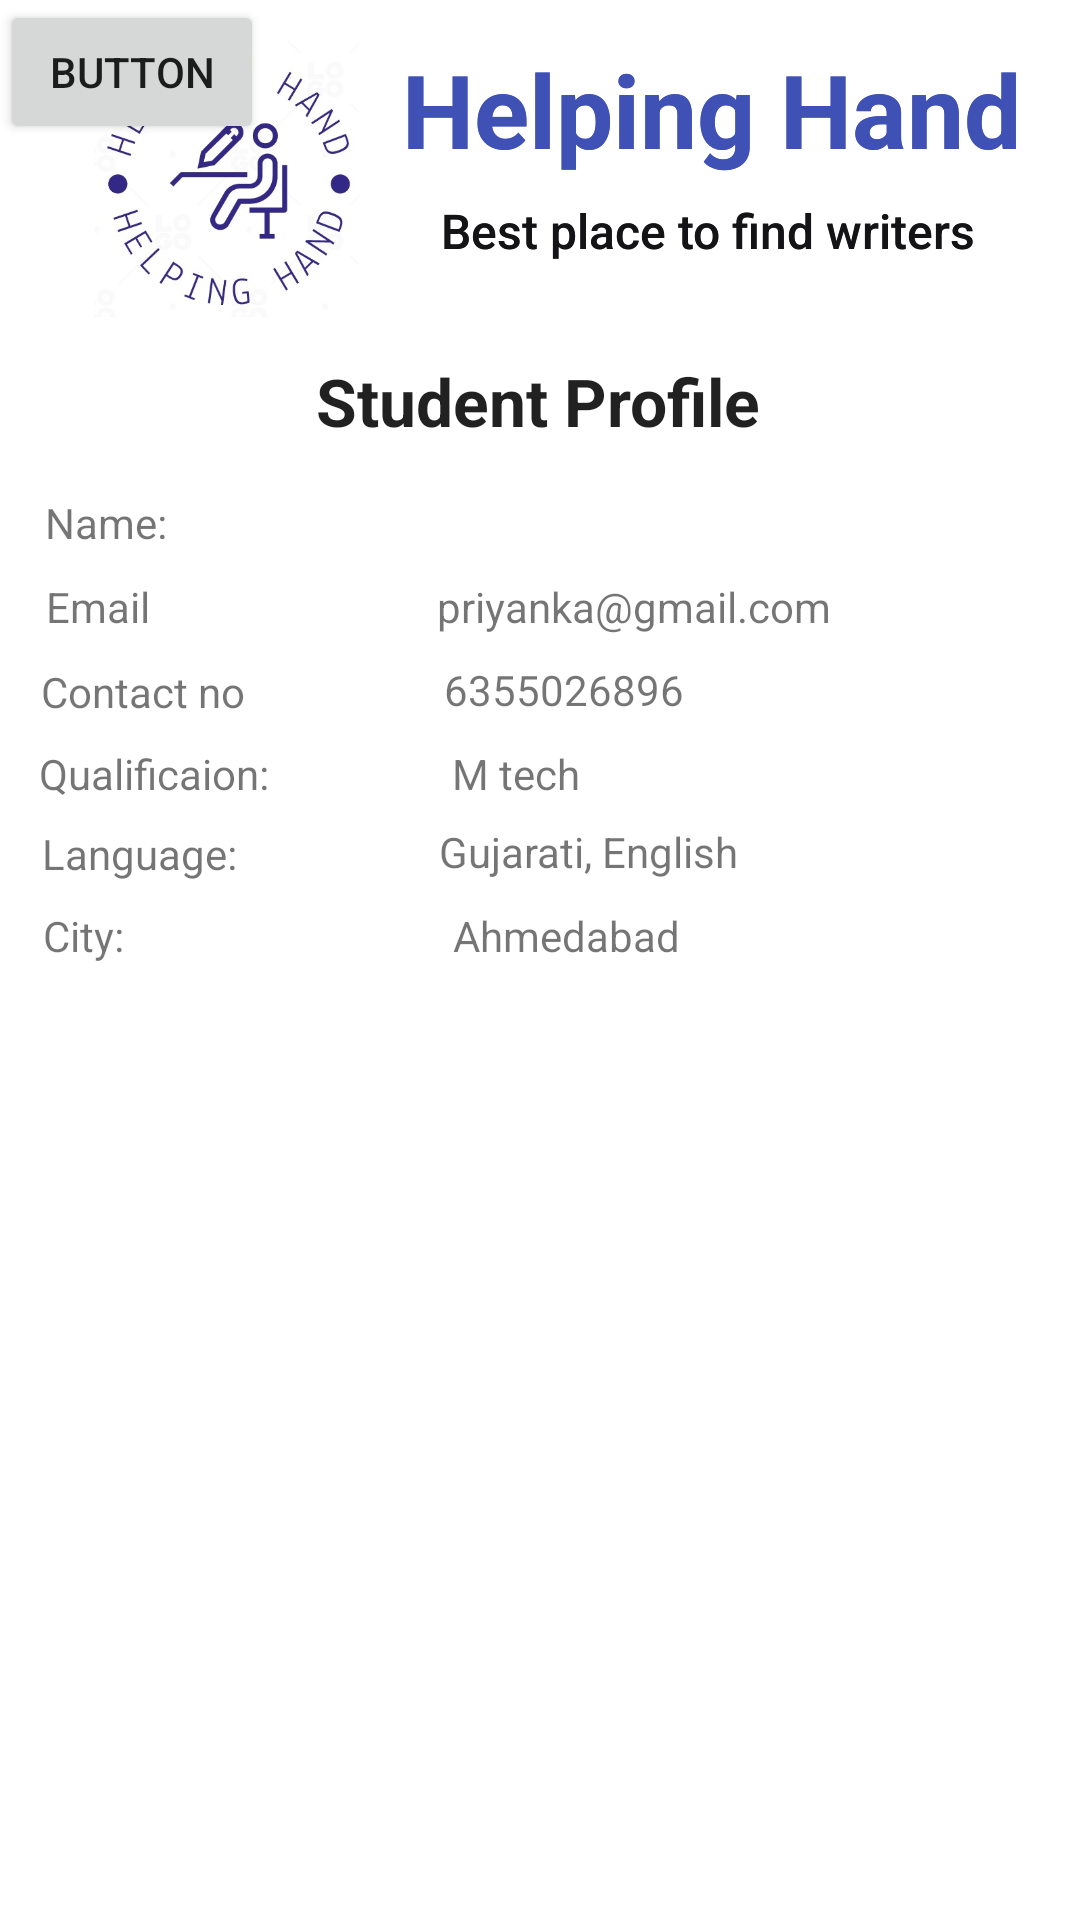

Reconstruct the res/layout file that produces this screen, plus the resources it refers to.
<!-- AndroidManifest.xml: application theme Theme.HelpingHand -->
<!-- res/layout/activity_profile.xml -->
<?xml version="1.0" encoding="utf-8"?>
<androidx.constraintlayout.widget.ConstraintLayout xmlns:android="http://schemas.android.com/apk/res/android"
    xmlns:app="http://schemas.android.com/apk/res-auto"
    xmlns:tools="http://schemas.android.com/tools"
    android:layout_width="match_parent"
    android:layout_height="match_parent"
    tools:context=".profile">

    <TextView
        android:id="@+id/textView57"
        android:layout_width="wrap_content"
        android:layout_height="wrap_content"
        android:text="Ahmedabad"
        app:layout_constraintBottom_toBottomOf="parent"
        app:layout_constraintEnd_toEndOf="parent"
        app:layout_constraintHorizontal_bias="0.531"
        app:layout_constraintStart_toStartOf="parent"
        app:layout_constraintTop_toTopOf="parent"
        app:layout_constraintVertical_bias="0.487" />

    <TextView
        android:id="@+id/textView56"
        android:layout_width="wrap_content"
        android:layout_height="wrap_content"
        android:text="City:"
        app:layout_constraintBottom_toBottomOf="parent"
        app:layout_constraintEnd_toEndOf="parent"
        app:layout_constraintHorizontal_bias="0.043"
        app:layout_constraintStart_toStartOf="parent"
        app:layout_constraintTop_toTopOf="parent"
        app:layout_constraintVertical_bias="0.487" />

    <TextView
        android:id="@+id/textView52"
        android:layout_width="wrap_content"
        android:layout_height="wrap_content"
        android:text="Student Profile"
        android:textAppearance="@style/TextAppearance.AppCompat.Large"
        android:textStyle="bold"
        app:layout_constraintBottom_toBottomOf="parent"
        app:layout_constraintEnd_toEndOf="parent"
        app:layout_constraintHorizontal_bias="0.498"
        app:layout_constraintStart_toStartOf="parent"
        app:layout_constraintTop_toTopOf="parent"
        app:layout_constraintVertical_bias="0.195" />

    <TextView
        android:id="@+id/textView39"
        android:layout_width="wrap_content"
        android:layout_height="wrap_content"
        android:text="Helping Hand"
        android:textAppearance="@style/TextAppearance.AppCompat.Display1"
        android:textColor="#3F51B5"
        android:textSize="34sp"
        android:textStyle="bold"
        app:layout_constraintBottom_toBottomOf="parent"
        app:layout_constraintEnd_toEndOf="parent"
        app:layout_constraintHorizontal_bias="0.872"
        app:layout_constraintStart_toStartOf="parent"
        app:layout_constraintTop_toTopOf="parent"
        app:layout_constraintVertical_bias="0.023" />

    <TextView
        android:id="@+id/textView40"
        android:layout_width="wrap_content"
        android:layout_height="wrap_content"
        android:text="Best place to find writers "
        android:textAppearance="@style/TextAppearance.AppCompat.Body2"
        android:textColor="#141416"
        android:textSize="16sp"
        app:layout_constraintBottom_toBottomOf="parent"
        app:layout_constraintEnd_toEndOf="parent"
        app:layout_constraintHorizontal_bias="0.828"
        app:layout_constraintStart_toStartOf="parent"
        app:layout_constraintTop_toTopOf="parent"
        app:layout_constraintVertical_bias="0.107" />

    <ImageView
        android:id="@+id/imageView13"
        android:layout_width="125dp"
        android:layout_height="92dp"
        app:layout_constraintBottom_toBottomOf="parent"
        app:layout_constraintEnd_toEndOf="parent"
        app:layout_constraintHorizontal_bias="0.055"
        app:layout_constraintStart_toStartOf="parent"
        app:layout_constraintTop_toTopOf="parent"
        app:layout_constraintVertical_bias="0.025"
        app:srcCompat="@drawable/images" />
    <TextView
        android:id="@+id/textView55"
        android:layout_width="wrap_content"
        android:layout_height="wrap_content"
        app:layout_constraintBottom_toBottomOf="parent"
        app:layout_constraintEnd_toEndOf="parent"
        app:layout_constraintHorizontal_bias="0.599"
        app:layout_constraintStart_toStartOf="parent"
        app:layout_constraintTop_toTopOf="parent"
        app:layout_constraintVertical_bias="0.265"
        tools:text="Prakash Prajapati " />


    <TextView
        android:id="@+id/textView49"
        android:layout_width="wrap_content"
        android:layout_height="wrap_content"
        android:text="M tech"
        app:layout_constraintBottom_toBottomOf="parent"
        app:layout_constraintEnd_toEndOf="parent"
        app:layout_constraintHorizontal_bias="0.475"
        app:layout_constraintStart_toStartOf="parent"
        app:layout_constraintTop_toTopOf="parent"
        app:layout_constraintVertical_bias="0.4" />

    <TextView
        android:id="@+id/textView48"
        android:layout_width="wrap_content"
        android:layout_height="wrap_content"
        android:text="Language:"
        app:layout_constraintBottom_toBottomOf="parent"
        app:layout_constraintEnd_toEndOf="parent"
        app:layout_constraintHorizontal_bias="0.047"
        app:layout_constraintStart_toStartOf="parent"
        app:layout_constraintTop_toTopOf="parent"
        app:layout_constraintVertical_bias="0.443" />

    <TextView
        android:id="@+id/textView47"
        android:layout_width="wrap_content"
        android:layout_height="wrap_content"
        android:text="Gujarati, English "
        app:layout_constraintBottom_toBottomOf="parent"
        app:layout_constraintEnd_toEndOf="parent"
        app:layout_constraintHorizontal_bias="0.57"
        app:layout_constraintStart_toStartOf="parent"
        app:layout_constraintTop_toTopOf="parent"
        app:layout_constraintVertical_bias="0.442" />

    <TextView
        android:id="@+id/textView46"
        android:layout_width="wrap_content"
        android:layout_height="wrap_content"
        android:text="Qualificaion:"
        app:layout_constraintBottom_toBottomOf="parent"
        app:layout_constraintEnd_toEndOf="parent"
        app:layout_constraintHorizontal_bias="0.046"
        app:layout_constraintStart_toStartOf="parent"
        app:layout_constraintTop_toTopOf="parent"
        app:layout_constraintVertical_bias="0.4" />

    <TextView
        android:id="@+id/textView45"
        android:layout_width="wrap_content"
        android:layout_height="wrap_content"
        android:text="6355026896"
        app:layout_constraintBottom_toBottomOf="parent"
        app:layout_constraintEnd_toEndOf="parent"
        app:layout_constraintHorizontal_bias="0.529"
        app:layout_constraintStart_toStartOf="parent"
        app:layout_constraintTop_toTopOf="parent"
        app:layout_constraintVertical_bias="0.355" />

    <TextView
        android:id="@+id/textView44"
        android:layout_width="wrap_content"
        android:layout_height="wrap_content"
        android:text="Contact no"
        app:layout_constraintBottom_toBottomOf="parent"
        app:layout_constraintEnd_toEndOf="parent"
        app:layout_constraintHorizontal_bias="0.047"
        app:layout_constraintStart_toStartOf="parent"
        app:layout_constraintTop_toTopOf="parent"
        app:layout_constraintVertical_bias="0.356" />

    <TextView
        android:id="@+id/textView43"
        android:layout_width="wrap_content"
        android:layout_height="wrap_content"
        android:text="priyanka@gmail.com"
        app:layout_constraintBottom_toBottomOf="parent"
        app:layout_constraintEnd_toEndOf="parent"
        app:layout_constraintHorizontal_bias="0.637"
        app:layout_constraintStart_toStartOf="parent"
        app:layout_constraintTop_toTopOf="parent"
        app:layout_constraintVertical_bias="0.31" />

    <TextView
        android:id="@+id/textView42"
        android:layout_width="wrap_content"
        android:layout_height="wrap_content"
        android:text="Email"
        app:layout_constraintBottom_toBottomOf="parent"
        app:layout_constraintEnd_toEndOf="parent"
        app:layout_constraintHorizontal_bias="0.047"
        app:layout_constraintStart_toStartOf="parent"
        app:layout_constraintTop_toTopOf="parent"
        app:layout_constraintVertical_bias="0.31" />

    <TextView
        android:id="@+id/textView41"
        android:layout_width="wrap_content"
        android:layout_height="wrap_content"
        android:text="Name:"
        app:layout_constraintBottom_toBottomOf="parent"
        app:layout_constraintEnd_toEndOf="parent"
        app:layout_constraintHorizontal_bias="0.047"
        app:layout_constraintStart_toStartOf="parent"
        app:layout_constraintTop_toTopOf="parent"
        app:layout_constraintVertical_bias="0.265" />

    <TextView
        android:id="@+id/textView36"
        android:layout_width="wrap_content"
        android:layout_height="wrap_content"
        android:text="Best place to find writers "
        android:textAppearance="@style/TextAppearance.AppCompat.Body2"
        android:textColor="#141416"
        android:textSize="16sp"
        app:layout_constraintBottom_toBottomOf="parent"
        app:layout_constraintEnd_toEndOf="parent"
        app:layout_constraintHorizontal_bias="0.828"
        app:layout_constraintStart_toStartOf="parent"
        app:layout_constraintTop_toTopOf="parent"
        app:layout_constraintVertical_bias="0.107" />

    <TextView
        android:id="@+id/textView33"
        android:layout_width="wrap_content"
        android:layout_height="wrap_content"
        android:text="Helping Hand"
        android:textAppearance="@style/TextAppearance.AppCompat.Display1"
        android:textColor="#3F51B5"
        android:textSize="34sp"
        android:textStyle="bold"
        app:layout_constraintBottom_toBottomOf="parent"
        app:layout_constraintEnd_toEndOf="parent"
        app:layout_constraintHorizontal_bias="0.872"
        app:layout_constraintStart_toStartOf="parent"
        app:layout_constraintTop_toTopOf="parent"
        app:layout_constraintVertical_bias="0.023" />

    <Button
        android:id="@+id/button11"
        android:layout_width="wrap_content"
        android:layout_height="wrap_content"
        android:text="Button"
        tools:layout_editor_absoluteX="146dp"
        tools:layout_editor_absoluteY="414dp" />

</androidx.constraintlayout.widget.ConstraintLayout>
<!-- resources referenced by this layout -->
<resources>
  <!-- drawable images: png bitmap (drawable-v24, 31395 bytes) -->
  <style name="Theme.HelpingHand" parent="Theme.MaterialComponents.DayNight.DarkActionBar">
          
          <item name="colorPrimary">@color/purple_500</item>
          <item name="colorPrimaryVariant">@color/purple_700</item>
          <item name="colorOnPrimary">@color/white</item>
          
          <item name="colorSecondary">@color/teal_200</item>
          <item name="colorSecondaryVariant">@color/teal_700</item>
          <item name="colorOnSecondary">@color/black</item>
          
          <item name="android:statusBarColor">?attr/colorPrimaryVariant</item>
          
      </style>
  <!-- not gathered from this repository: default colours our renderer supplied (Android Studio template values) -->
  <color name="purple_500">#FF6200EE</color>
  <color name="purple_700">#FF3700B3</color>
  <color name="teal_200">#FF03DAC5</color>
  <color name="teal_700">#FF018786</color>
  <color name="black">#FF000000</color>
  <color name="white">#FFFFFFFF</color>
</resources>
